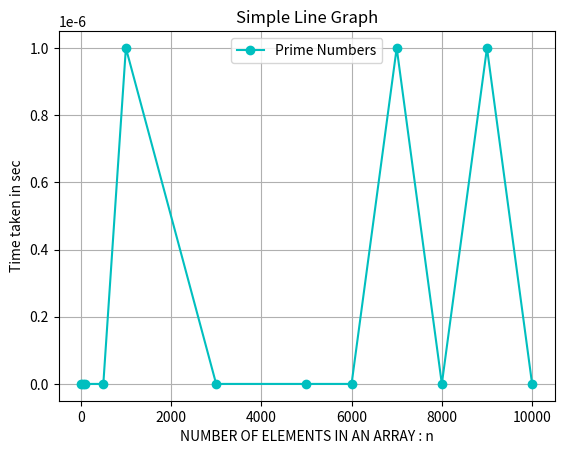

The matplotlib source for this figure:
import matplotlib.pyplot as plt

# Sample data
x = [10, 50, 100,500,1000,3000,5000,6000,7000,8000,9000,10000]
y = [0.000000,0.000000,0.000000,0.000000,0.000001,0.000000,0.000000,0.000000,0.000001,0.000000,0.000001,0.000000]

# Create the plot
plt.plot(x, y, marker='o', linestyle='-', color='c', label='Prime Numbers')

# Add labels and title
plt.xlabel('NUMBER OF ELEMENTS IN AN ARRAY : n')
plt.ylabel('Time taken in sec')
plt.title('Simple Line Graph')
plt.legend()

# Show the plot
plt.grid(True)
plt.show()
